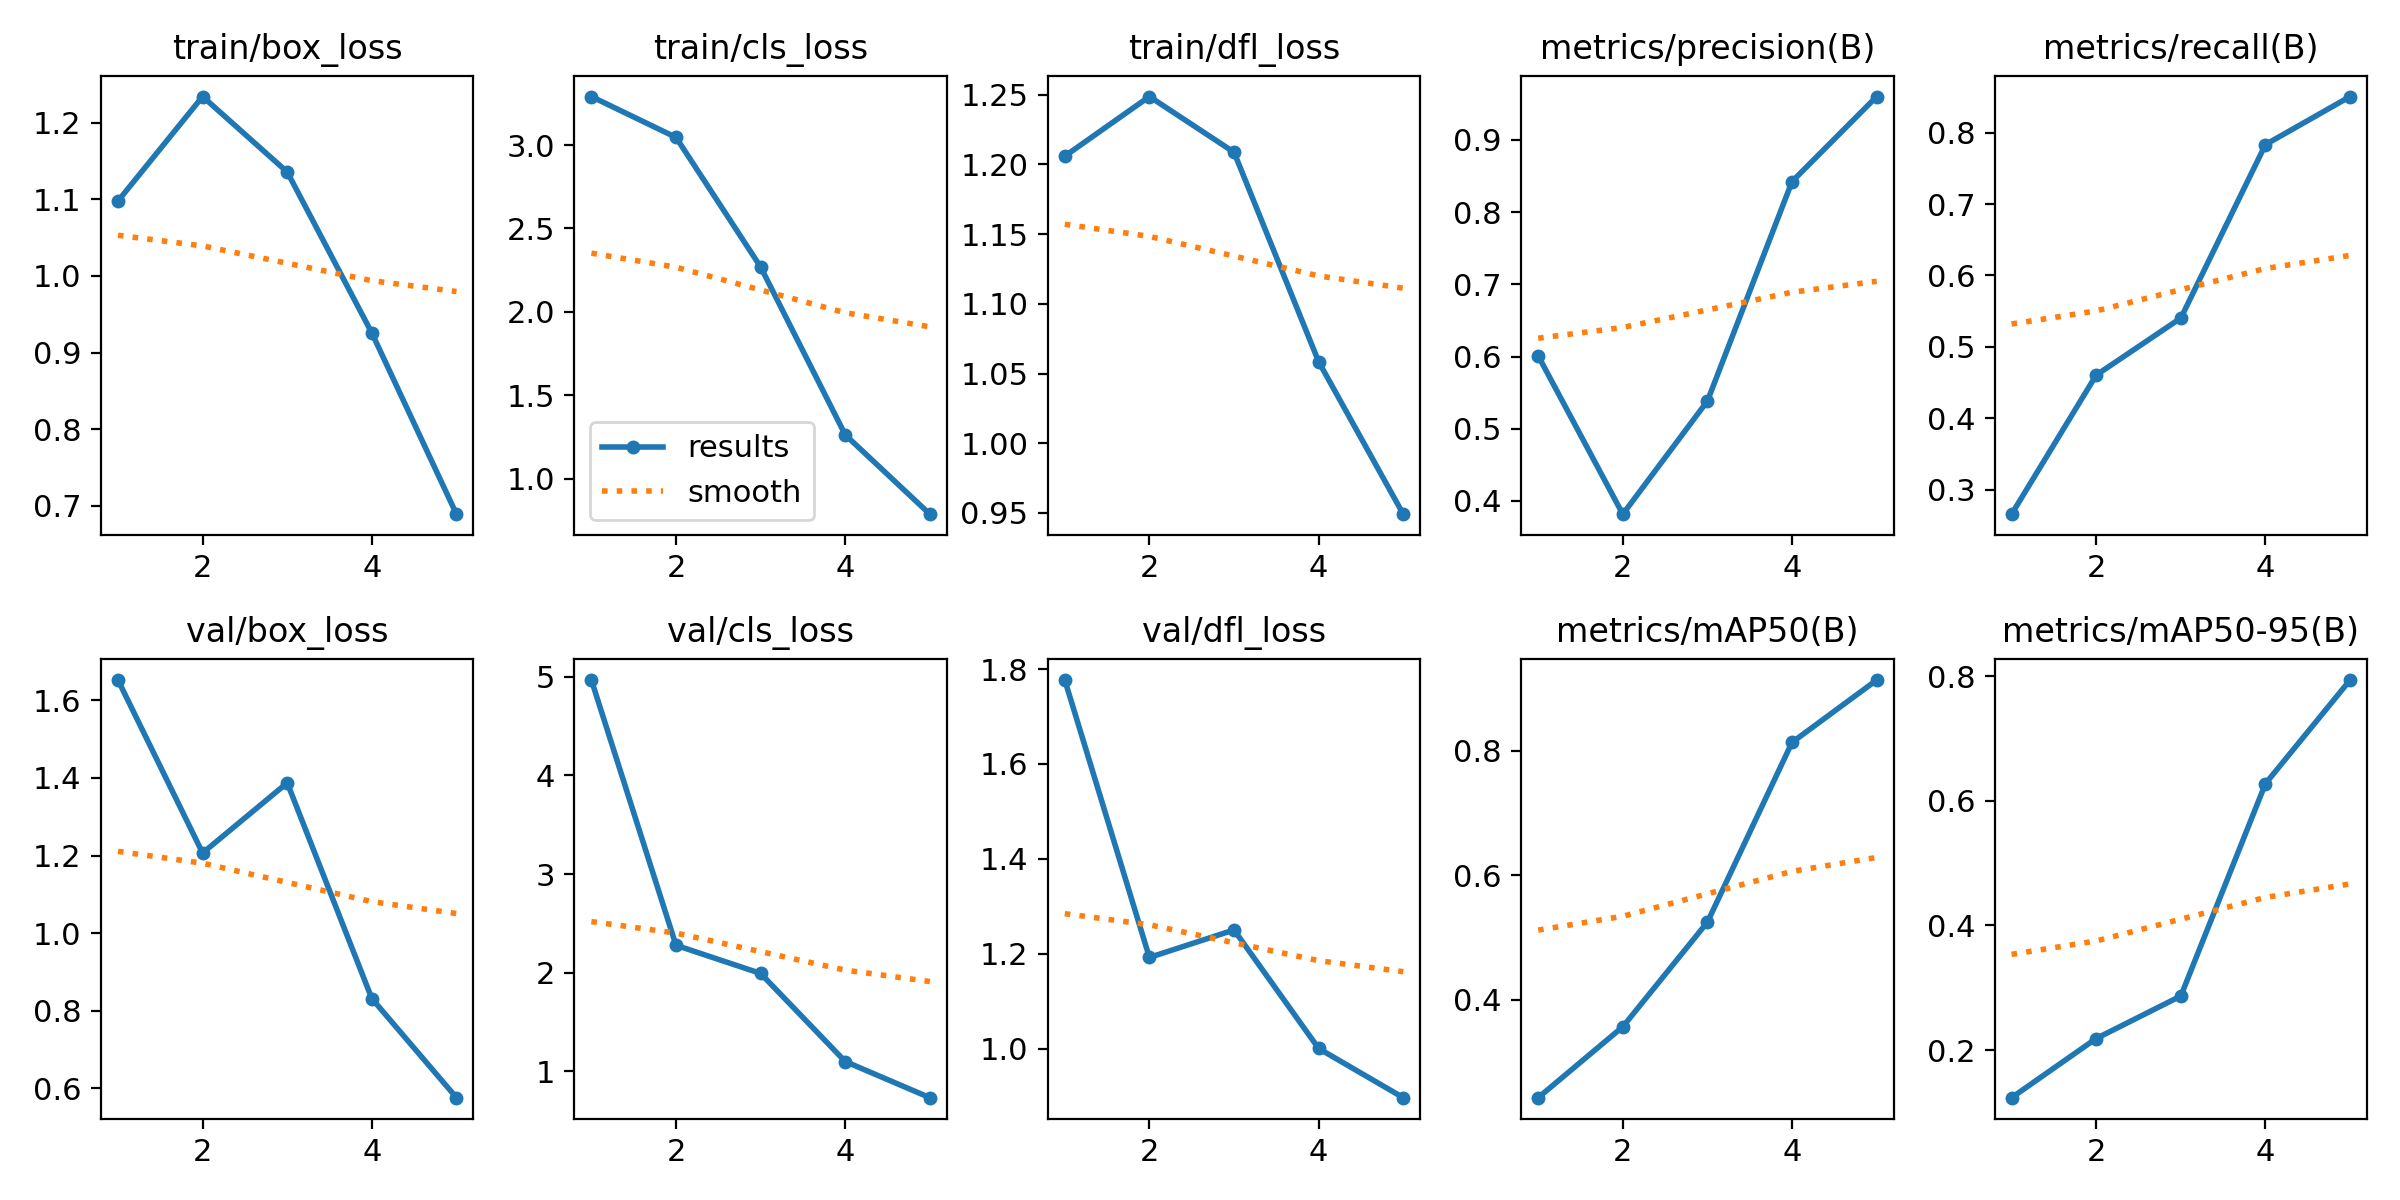

The file beside this chart, header and first rows:
epoch, time, train/box_loss, train/cls_loss, train/dfl_loss, metrics/precision(B), metrics/recall(B), metrics/mAP50(B), metrics/mAP50-95(B), val/box_loss, val/cls_loss, val/dfl_loss, lr/pg0, lr/pg1, lr/pg2
1, 2113, 1.098, 3.291, 1.206, 0.601, 0.2656, 0.2424, 0.1235, 1.653, 4.967, 1.777, 0.06762, 0.000327, 0.000327
2, 3982, 1.234, 3.046, 1.249, 0.3816, 0.4604, 0.3564, 0.2185, 1.206, 2.277, 1.192, 0.03449, 0.0005283, 0.0005283
3, 10696, 1.136, 2.269, 1.209, 0.5384, 0.5403, 0.5246, 0.2867, 1.388, 1.992, 1.25, 0.001225, 0.0005963, 0.0005963
4, 12627, 0.9256, 1.262, 1.058, 0.8425, 0.7834, 0.8135, 0.6275, 0.831, 1.098, 1, 0.0004001, 0.0004001, 0.0004001
5, 14579, 0.6891, 0.7861, 0.9491, 0.9602, 0.8507, 0.9137, 0.7938, 0.5754, 0.7316, 0.8965, 0.0002001, 0.0002001, 0.0002001
